Run: headless pygame with SDL's dummy video driver; simulated clock (each Clock.tick advances the game by its frame time, no real sleeping); random seed 0; keys injected as events and as key.get_pressed() state; no mouse input.
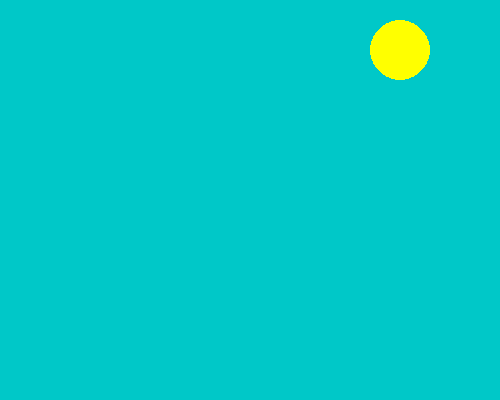
Frame 1 of 4 · flips 1–60 · no input
Frame 2 of 4 · flips 61–180 · tapped SPACE, RETURN · held RIGHT (→), D · screen unchanged from frame 1, image omitted
Frame 3 of 4 · flips 181–300 · held DOWN (↓), S · screen unchanged from frame 2, image omitted
Frame 4 of 4 · flips 301–420 · held LEFT (←), A, UP (↑), W · screen unchanged from frame 3, image omitted

The pygame program that drew these frames:

import pygame, sys
from pygame.locals import *

pygame.init()
DISPLAYSURF = pygame.display.set_mode((500,400))
pygame.display.set_caption('Hello World!')

#colors
black = (0, 0, 0)
white = (255, 255, 255)
red = (255, 0, 0)
sky_blue = (0, 200, 200)
yellow = (255, 255, 0)

#Scenery
DISPLAYSURF.fill(sky_blue)
pygame.draw.circle(DISPLAYSURF, yellow, (400, 50), 30, 0)

while True:
    for event in pygame.event.get():
        if event.type == QUIT:
            pygame.quit()
            sys.exit()
    pygame.display.update()
